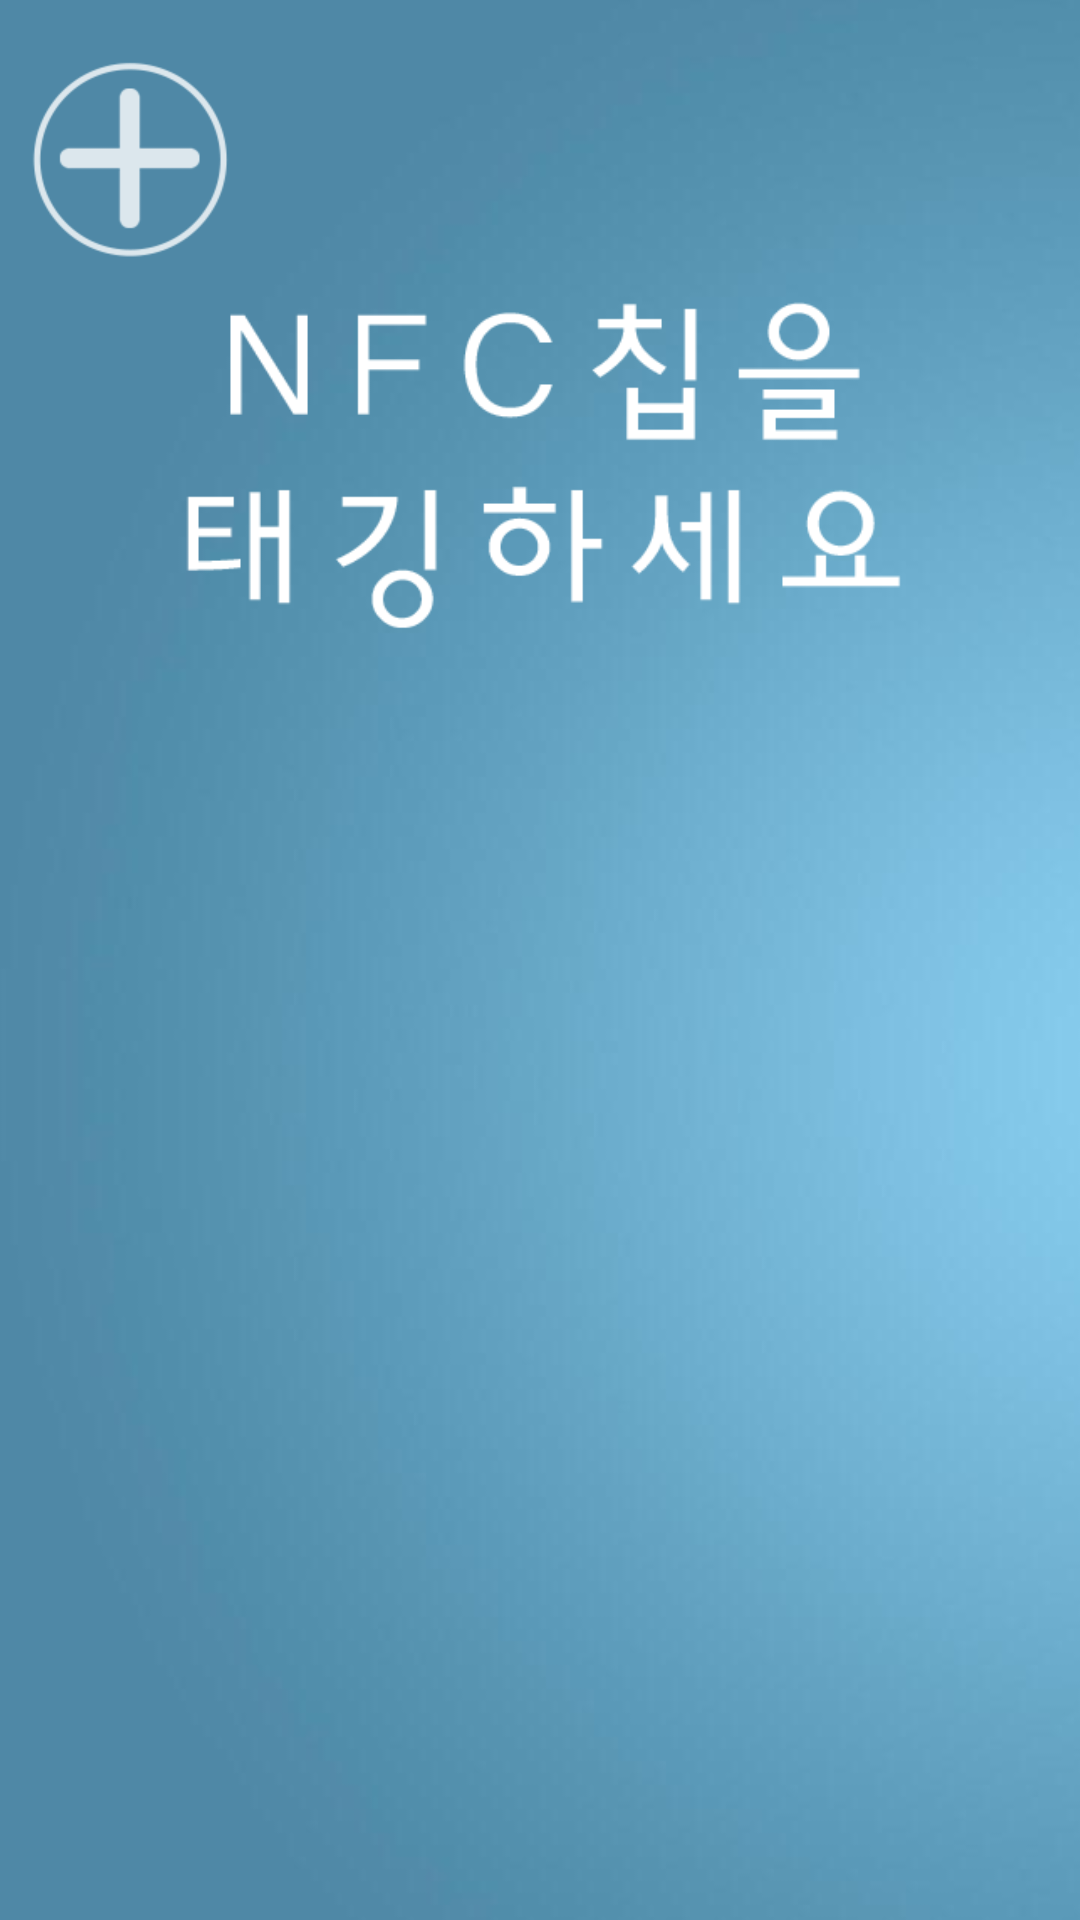

Layout XML and referenced resources for this Android screen:
<!-- AndroidManifest.xml: application theme android:Theme.Light.NoTitleBar -->
<!-- res/layout/activity_nfcsplash.xml -->
<?xml version="1.0" encoding="utf-8"?>
<RelativeLayout xmlns:android="http://schemas.android.com/apk/res/android"
    xmlns:tools="http://schemas.android.com/tools"
    android:layout_width="match_parent"
    android:layout_height="match_parent"
    android:background="@drawable/nfcimage"
    android:scaleType="fitXY"
    tools:context="com.hwc.nfc.NFCSplash">
    <LinearLayout
        android:orientation="vertical"
        android:layout_width="match_parent"
        android:layout_height="wrap_content"
        android:layout_alignParentTop="true"
        android:layout_alignParentLeft="true"
        android:layout_alignParentStart="true"
        android:layout_marginTop="30dp">

        <ImageView
            android:layout_width="250dp"
            android:layout_height="250dp"
            android:id="@+id/img_nfcfont"
            android:src="@drawable/nfcfont"
            android:layout_centerVertical="true"
            android:layout_centerHorizontal="true"
            android:layout_gravity="center" />
    </LinearLayout>
</RelativeLayout>
<!-- resources referenced by this layout -->
<resources>
  <!-- drawable nfcfont: png bitmap (drawable, 8564 bytes) -->
  <!-- drawable nfcimage: png bitmap (drawable, 41533 bytes) -->
</resources>
